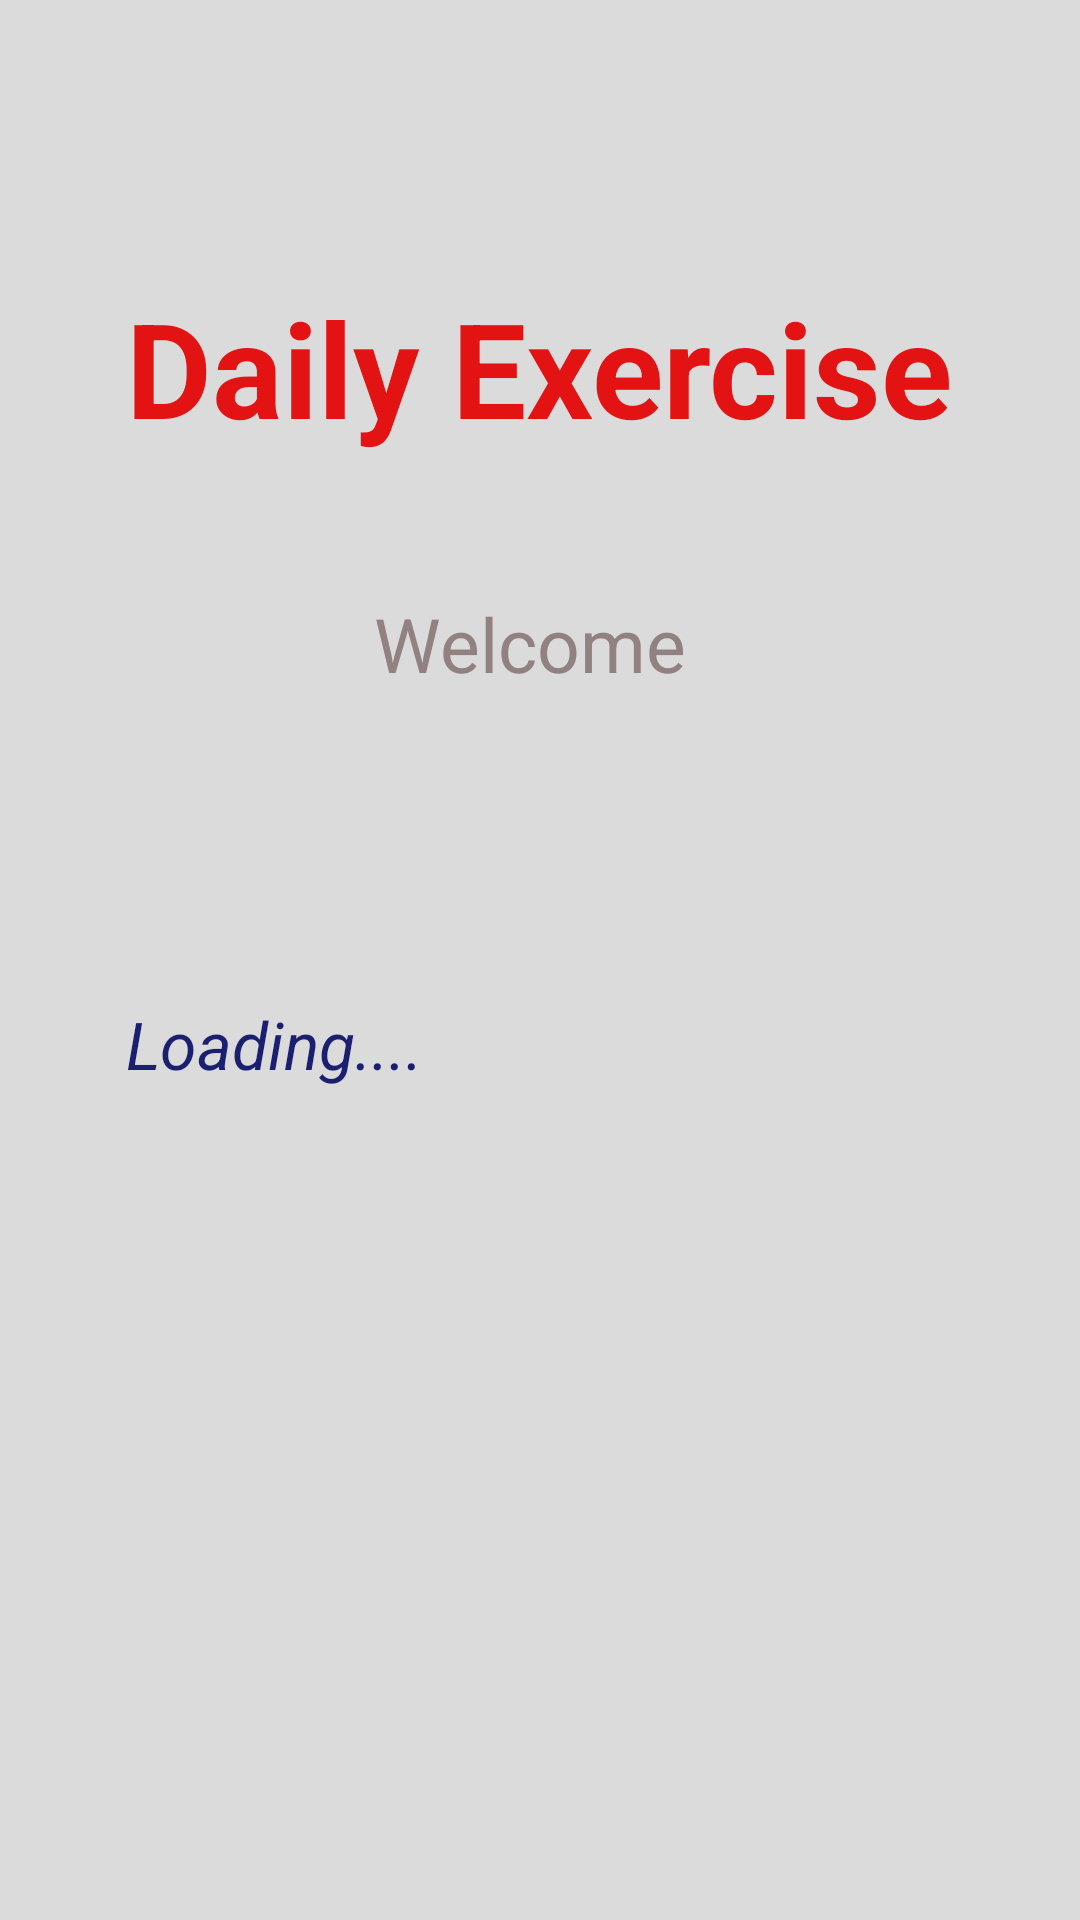

Layout XML and referenced resources for this Android screen:
<!-- AndroidManifest.xml: application theme AppTheme -->
<!-- res/layout/activity_small_time_welcome.xml -->
<?xml version="1.0" encoding="utf-8"?>
<RelativeLayout xmlns:android="http://schemas.android.com/apk/res/android"
    xmlns:tools="http://schemas.android.com/tools"
    android:layout_width="match_parent"
    android:layout_height="match_parent"
    android:paddingBottom="@dimen/activity_vertical_margin"
    android:paddingLeft="@dimen/activity_horizontal_margin"
    android:paddingRight="@dimen/activity_horizontal_margin"
    android:paddingTop="@dimen/activity_vertical_margin"
    tools:context="com.example.gurjap.dailyexerciseapp.Small_time_welcome"
    android:background="@color/dim_foreground_disabled_material_dark">

    <TextView
        android:layout_width="wrap_content"
        android:layout_height="wrap_content"
        android:textAppearance="?android:attr/textAppearanceLarge"
        android:text="Daily Exercise"
        android:id="@+id/textView"
        android:layout_alignParentTop="true"
        android:layout_centerHorizontal="true"
        android:layout_marginTop="93dp"
        android:textStyle="bold"
        android:textSize="44dp"
        android:textColor="#e41313" />

    <TextView
        android:layout_width="wrap_content"
        android:layout_height="wrap_content"
        android:textAppearance="?android:attr/textAppearanceLarge"
        android:text="Welcome "
        android:id="@+id/textView2"
        android:layout_below="@+id/textView"
        android:layout_centerHorizontal="true"
        android:layout_marginTop="46dp"
        android:textSize="25dp"
        android:textColor="#918181" />

    <TextView
        android:layout_width="wrap_content"
        android:layout_height="wrap_content"
        android:textAppearance="?android:attr/textAppearanceLarge"
        android:text="Loading...."
        android:id="@+id/textView3"
        android:layout_marginTop="102dp"
        android:layout_below="@+id/textView2"
        android:layout_alignLeft="@+id/textView"
        android:layout_alignStart="@+id/textView"
        android:textStyle="italic"
        android:textColor="#1a1f6f" />
</RelativeLayout>
<!-- resources referenced by this layout -->
<resources>
  <style name="AppTheme" parent="Theme.AppCompat.Light.DarkActionBar">
          
          <item name="colorPrimary">@color/colorPrimary</item>
          <item name="colorPrimaryDark">@color/colorPrimaryDark</item>
          <item name="colorAccent">@color/colorAccent</item>
  
      </style>
  <color name="colorPrimary">#3F51B5</color>
  <color name="colorPrimaryDark">#303F9F</color>
  <color name="colorAccent">#FF4081</color>
</resources>
